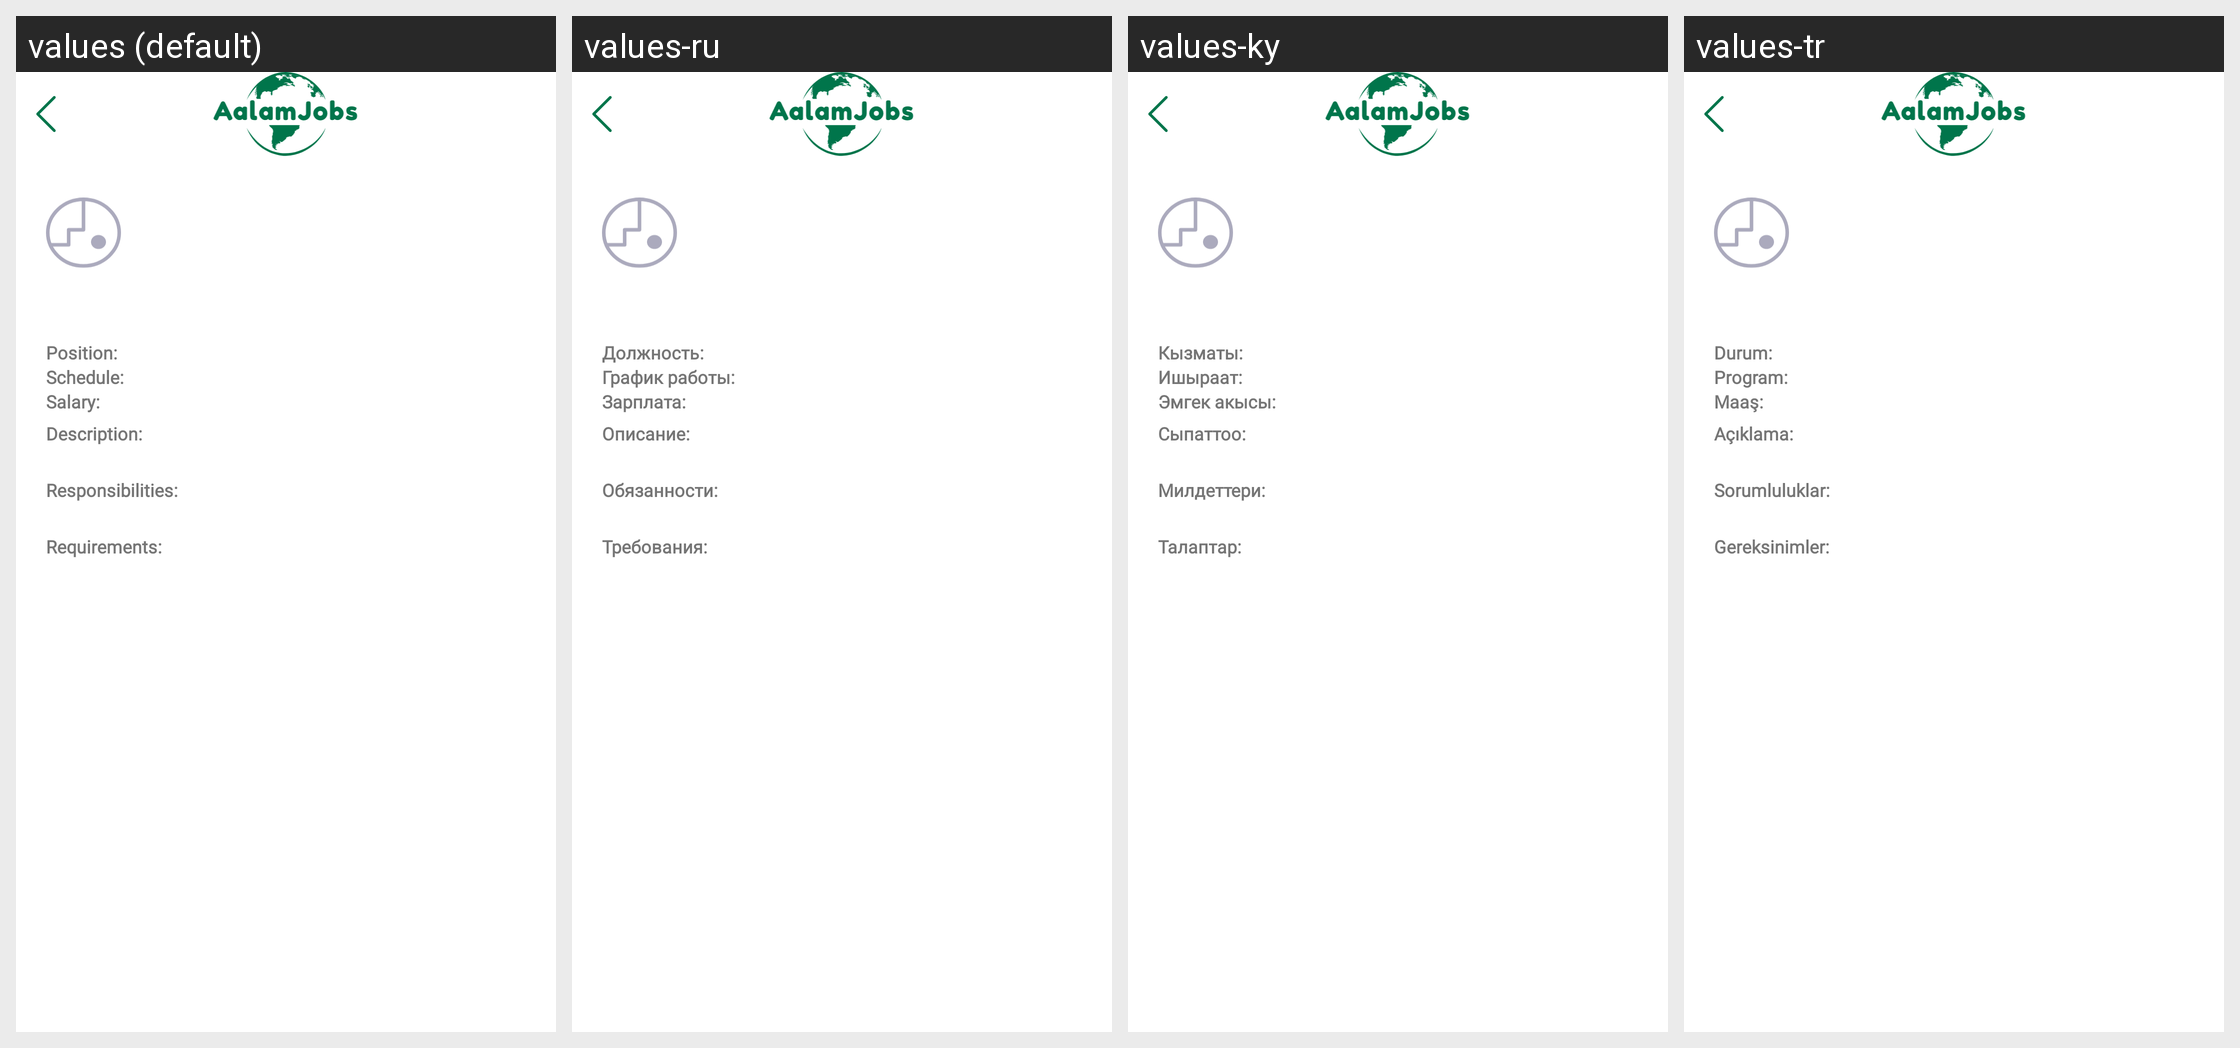

Strings drawn on this Android screen and how each of the app's shown locales translates them:
Android screen res/layout/activity_jobs_detail.xml rendered under 4 locales, left to right: values (default), values-ru, values-ky, values-tr. Device: Nexus 5 (rendered at 1080×1920; each locale shown at half size, 540×960, under a caption strip naming it); theme SplashTheme.
Strings drawn on this screen, with the default value and each locale's value (text and hints the layout hard-codes, and strings that could not be matched under every locale, appear in the picture but are not listed):

txt_position
  values: Position:
  values-ru: Должность:
  values-ky: Кызматы:
  values-tr: Durum:

txt_schedule
  values: Schedule:
  values-ru: График работы:
  values-ky: Ишыраат:
  values-tr: Program:

txt_salary
  values: Salary:
  values-ru: Зарплата:
  values-ky: Эмгек акысы:
  values-tr: Maaş:

txt_description
  values: Description:
  values-ru: Описание:
  values-ky: Сыпаттоо:
  values-tr: Açıklama:

txt_responsibilities
  values: Responsibilities:
  values-ru: Обязанности:
  values-ky: Милдеттери:
  values-tr: Sorumluluklar:

txt_requirements
  values: Requirements:
  values-ru: Требования:
  values-ky: Талаптар:
  values-tr: Gereksinimler:
